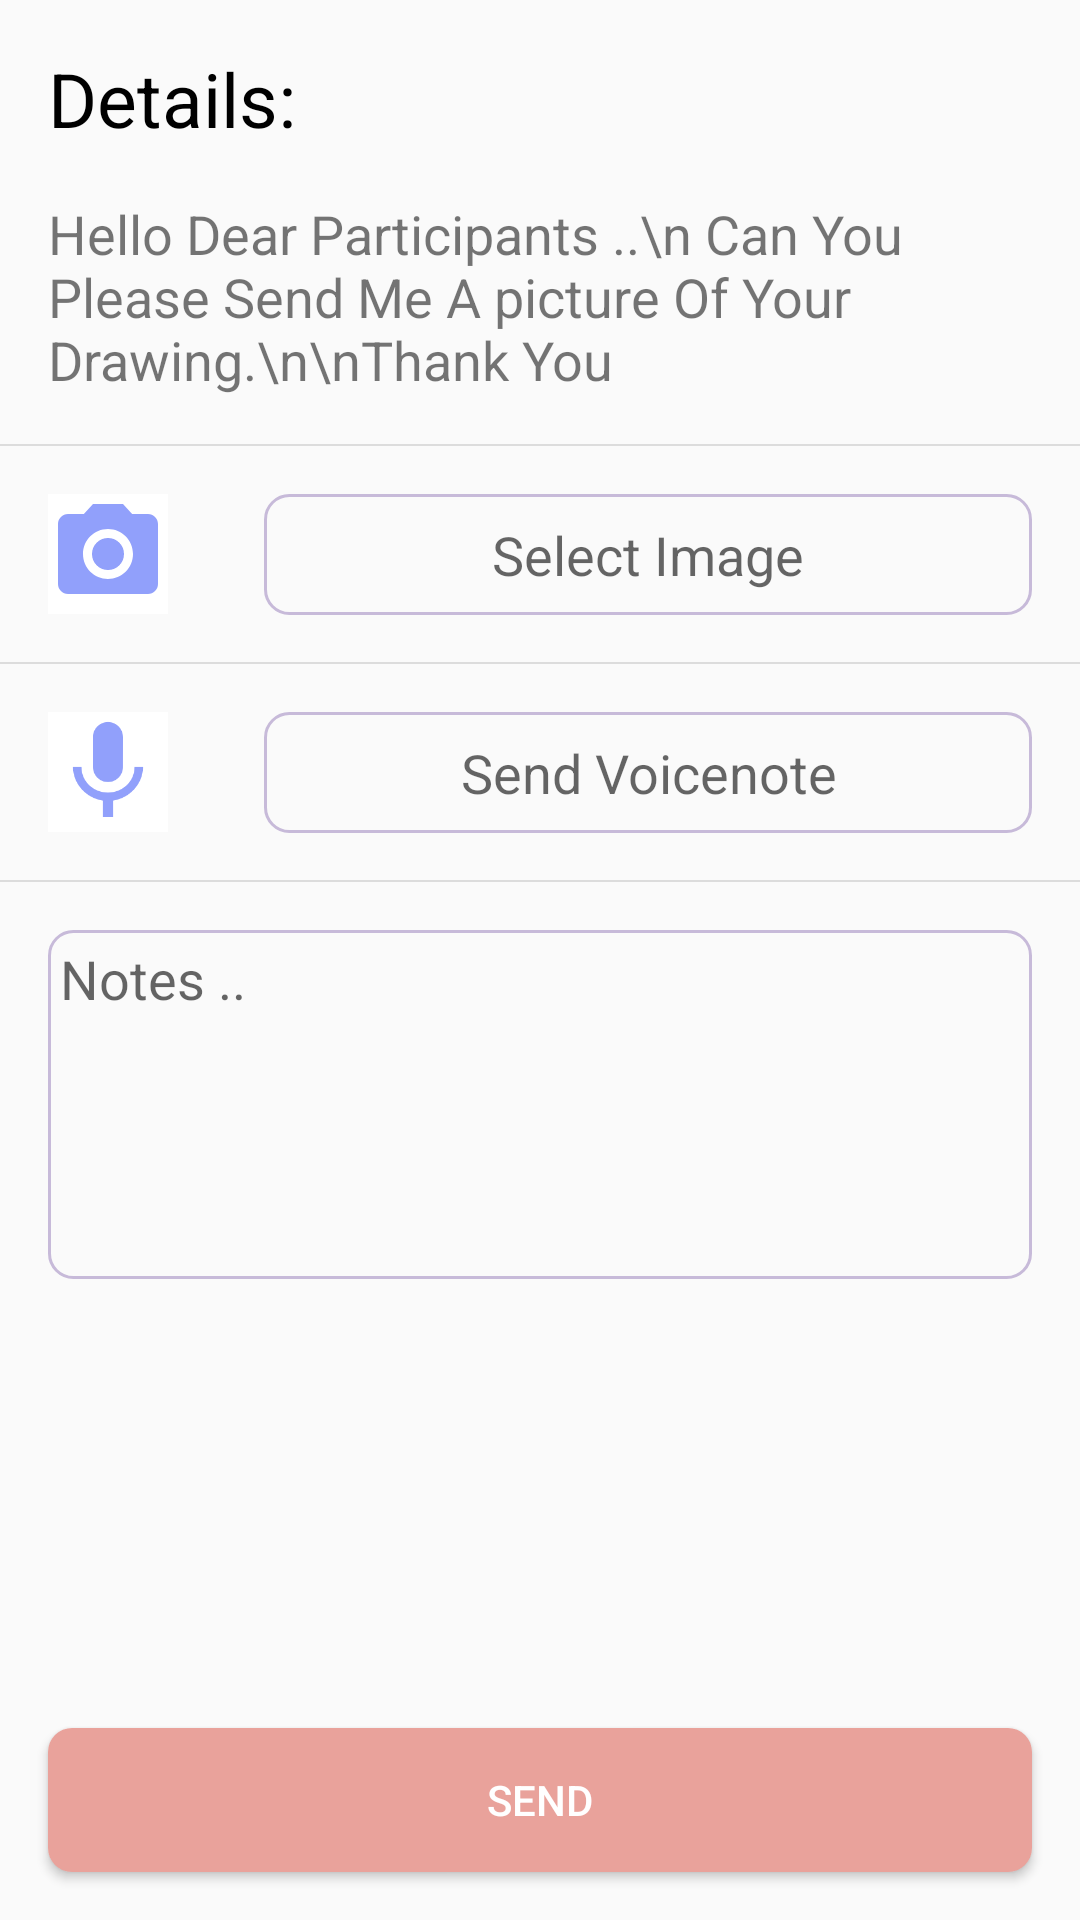

The Android layout XML behind this screen, and the referenced resources:
<!-- AndroidManifest.xml: application theme Theme.AppCompat.Light.NoActionBar -->
<!-- res/layout/activity_assessment.xml -->
<?xml version="1.0" encoding="utf-8"?>
<RelativeLayout xmlns:android="http://schemas.android.com/apk/res/android"
    android:orientation="vertical" android:layout_width="match_parent"
    android:layout_height="match_parent">

    <TextView
        android:id="@+id/details"
        android:layout_width="wrap_content"
        android:layout_height="wrap_content"
        android:textSize="25dp"
        android:text="Details:"
        android:layout_marginTop="16dp"
        android:layout_marginStart="16dp"
        android:textColor="#000000"
        />

    <TextView
        android:textSize="18dp"
        android:id="@+id/details2"
        android:layout_width="wrap_content"
        android:layout_height="wrap_content"
        android:layout_below="@id/details"
        android:layout_margin="16dp"
        android:text="Hello Dear Participants ..\n Can You Please Send Me A picture Of Your Drawing.\n\nThank You"
        />

    <View
        android:background="@color/colorGrey"
        android:id="@+id/v1"
        android:layout_below="@id/details2"
        android:layout_width="match_parent"
        android:layout_height="0.5dp"
        />

    <ImageView
        android:id="@+id/cameraIcon"
        android:layout_width="40dp"
        android:layout_height="40dp"
        android:src="@drawable/ic_camera_alt_black_24dp"
        android:background="@color/colorWhite"
        android:layout_below="@id/v1"
        android:layout_margin="16dp"
        />

    <EditText
        android:id="@+id/SelectImage"
        android:layout_width="wrap_content"
        android:layout_height="wrap_content"
        android:layout_toEndOf="@id/cameraIcon"
        android:layout_below="@id/v1"
        android:background="@drawable/edittextbgpurple"
        android:layout_alignParentEnd="true"
        android:layout_margin="16dp"
        android:hint="Select Image"
        android:textAlignment="center"
        android:padding="8dp"
        android:editable="false"
        />


    <View
        android:background="@color/colorGrey"
        android:id="@+id/v2"
        android:layout_below="@id/cameraIcon"
        android:layout_width="match_parent"
        android:layout_height="0.5dp"
        />

    <ImageView
        android:id="@+id/micIcon"
        android:layout_width="40dp"
        android:layout_height="40dp"
        android:src="@drawable/ic_mic_black_24dp"
        android:background="@color/colorWhite"
        android:layout_below="@id/v2"
        android:layout_margin="16dp"
        />

    <EditText
        android:layout_width="wrap_content"
        android:layout_height="wrap_content"
        android:layout_toEndOf="@id/cameraIcon"
        android:layout_below="@id/v2"
        android:background="@drawable/edittextbgpurple"
        android:layout_alignParentEnd="true"
        android:layout_margin="16dp"
        android:hint="Send Voicenote"
        android:textAlignment="center"
        android:padding="8dp"
        android:editable="false"
        />

    <View
        android:background="@color/colorGrey"
        android:id="@+id/v3"
        android:layout_below="@id/micIcon"
        android:layout_width="match_parent"
        android:layout_height="0.5dp"
        />
    <EditText
        android:id="@+id/notes"
        android:layout_width="match_parent"
        android:layout_height="wrap_content"
        android:lines="5"
        android:layout_below="@id/v3"
        android:background="@drawable/edittextbgpurple"
        android:layout_margin="16dp"
        android:hint="Notes .."
        android:padding="4dp"
        android:gravity="top"

        />

    <Button
        android:id="@+id/sendButton"
        android:layout_width="match_parent"
        android:layout_height="wrap_content"
        android:background="@drawable/buttonbg"
        android:layout_margin="16dp"
        android:text="Send"
        android:textColor="@color/colorWhite"
        android:layout_alignParentBottom="true"/>



</RelativeLayout>
<!-- resources referenced by this layout -->
<resources>
  <color name="colorGrey">#DCDCDC</color>
  <color name="colorWhite">#ffffff</color>
  <!-- drawable buttonbg (drawable) -->
  <?xml version="1.0" encoding="utf-8"?>
  <shape xmlns:android="http://schemas.android.com/apk/res/android"
      android:shape="rectangle">
      <solid android:color="@color/colorLightRed" />
      <corners android:bottomRightRadius="8dp"
          android:bottomLeftRadius="8dp"
          android:topRightRadius="8dp"
          android:topLeftRadius="8dp"/>
  </shape>
  <!-- drawable edittextbgpurple (drawable) -->
  <?xml version="1.0" encoding="utf-8"?>
      <shape xmlns:android="http://schemas.android.com/apk/res/android">
          <stroke
              android:width="1dp"
              android:color="@color/colorPurple" />
      <corners android:bottomRightRadius="8dp"
          android:bottomLeftRadius="8dp"
          android:topRightRadius="8dp"
          android:topLeftRadius="8dp"/>
      </shape>
  <!-- drawable ic_camera_alt_black_24dp (drawable) -->
  <vector android:height="24dp" android:tint="#91A0FB"
      android:viewportHeight="24.0" android:viewportWidth="24.0"
      android:width="24dp" xmlns:android="http://schemas.android.com/apk/res/android">
      <path android:fillColor="#FF000000" android:pathData="M12,12m-3.2,0a3.2,3.2 0,1 1,6.4 0a3.2,3.2 0,1 1,-6.4 0"/>
      <path android:fillColor="#FF000000" android:pathData="M9,2L7.17,4L4,4c-1.1,0 -2,0.9 -2,2v12c0,1.1 0.9,2 2,2h16c1.1,0 2,-0.9 2,-2L22,6c0,-1.1 -0.9,-2 -2,-2h-3.17L15,2L9,2zM12,17c-2.76,0 -5,-2.24 -5,-5s2.24,-5 5,-5 5,2.24 5,5 -2.24,5 -5,5z"/>
  </vector>
  <!-- drawable ic_mic_black_24dp (drawable) -->
  <vector android:height="24dp" android:tint="#91A0FB"
      android:viewportHeight="24.0" android:viewportWidth="24.0"
      android:width="24dp" xmlns:android="http://schemas.android.com/apk/res/android">
      <path android:fillColor="#FF000000" android:pathData="M12,14c1.66,0 2.99,-1.34 2.99,-3L15,5c0,-1.66 -1.34,-3 -3,-3S9,3.34 9,5v6c0,1.66 1.34,3 3,3zM17.3,11c0,3 -2.54,5.1 -5.3,5.1S6.7,14 6.7,11L5,11c0,3.41 2.72,6.23 6,6.72L11,21h2v-3.28c3.28,-0.48 6,-3.3 6,-6.72h-1.7z"/>
  </vector>
  <color name="colorLightRed">#E9A29B</color>
  <color name="colorPurple">#C7BAD9</color>
</resources>
